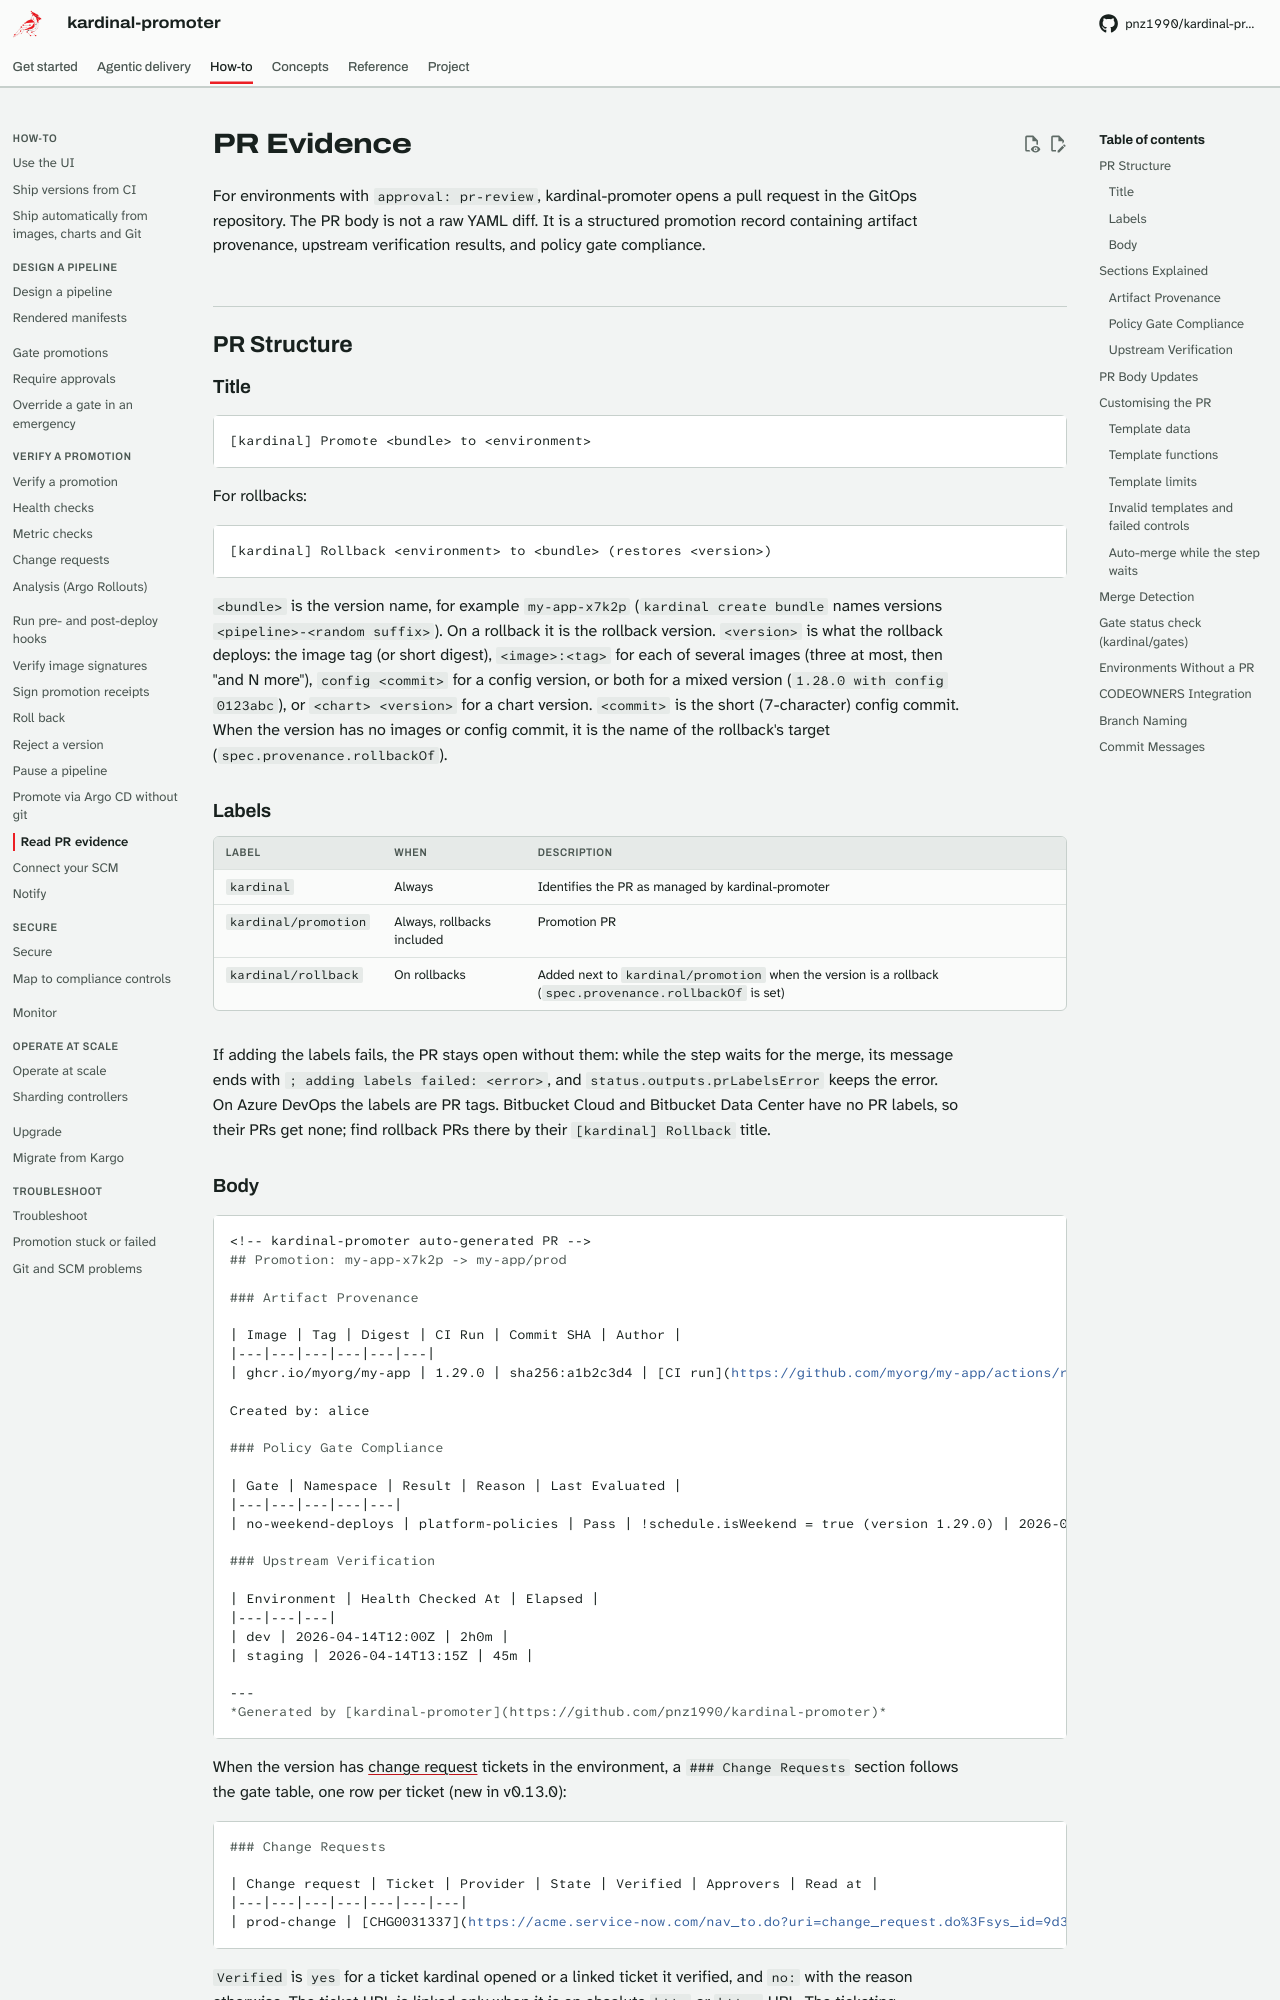

repository: pnz1990/kardinal-promoter · page: pr-evidence/index.html · generator: mkdocs

# PR Evidence

For environments with `approval: pr-review`, kardinal-promoter opens a pull request in the GitOps repository. The PR body is not a raw YAML diff. It is a structured promotion record containing artifact provenance, upstream verification results, and policy gate compliance.

## PR Structure

### Title

```
[kardinal] Promote <bundle> to <environment>
```

For rollbacks:
```
[kardinal] Rollback <environment> to <bundle> (restores <version>)
```

`<bundle>` is the version name, for example `my-app-x7k2p` (`kardinal create bundle` names
versions `<pipeline>-<random suffix>`). On a rollback it is the rollback version. `<version>`
is what the rollback deploys: the image tag (or short digest), `<image>:<tag>` for each of
several images (three at most, then "and N more"), `config <commit>` for a config version, or
both for a mixed version (`1.28.0 with config 0123abc`), or `<chart> <version>` for a chart version. `<commit>` is the short (7-character)
config commit. When the version has no images or config commit, it is the name of the rollback's
target (`spec.provenance.rollbackOf`).

### Labels

| Label | When | Description |
|---|---|---|
| `kardinal` | Always | Identifies the PR as managed by kardinal-promoter |
| `kardinal/promotion` | Always, rollbacks included | Promotion PR |
| `kardinal/rollback` | On rollbacks | Added next to `kardinal/promotion` when the version is a rollback (`spec.provenance.rollbackOf` is set) |

If adding the labels fails, the PR stays open without them: while the step waits for the merge, its message ends with `; adding labels failed: <error>`, and `status.outputs.prLabelsError` keeps the error. On Azure DevOps the labels are PR tags. Bitbucket Cloud and Bitbucket Data Center have no PR labels, so their PRs get none; find rollback PRs there by their `[kardinal] Rollback` title.
